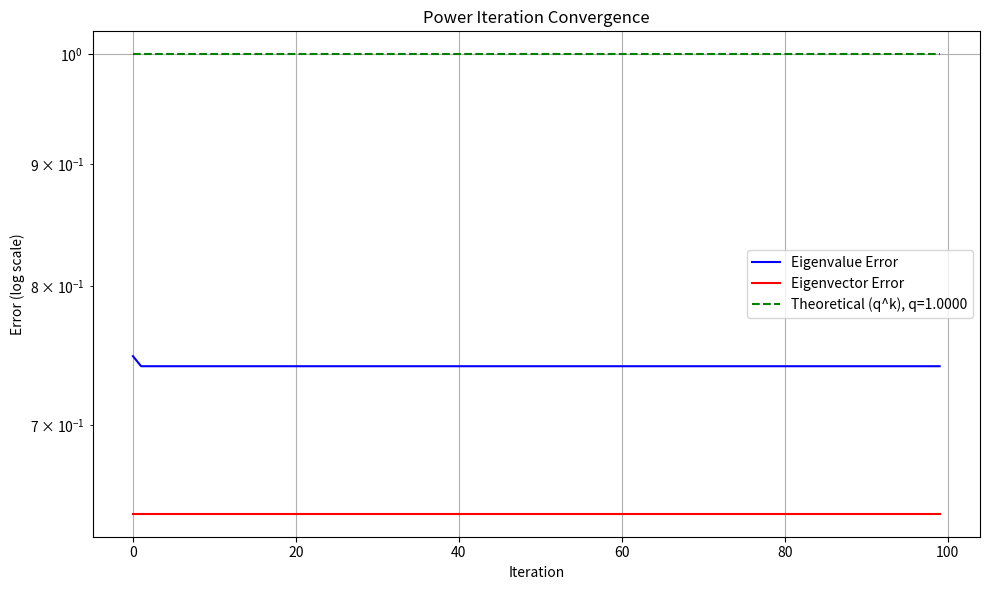

The script that saved this image:
import numpy as np
import matplotlib.pyplot as plt
from numpy.linalg import eig

def generate_symmetric_matrix(n):
    """Generate a random symmetric matrix."""
    A = np.random.randn(n, n)
    return (A + A.T) / 2

def power_iteration(A, max_iter=100, tol=1e-10):
    """
    Implement power iteration method with Rayleigh quotient.
    Returns convergence history of eigenvalue and eigenvector errors.
    """
    n = A.shape[0]
    
    # Get true eigenvalues and eigenvectors for error calculation
    eigenvalues, eigenvectors = eig(A)
    idx = np.argsort(abs(eigenvalues))[::-1]
    true_eigenvalues = eigenvalues[idx]
    true_eigenvector = eigenvectors[:, idx[0]]
    
    # Initialize random vector
    x = np.random.randn(n)
    x = x / np.linalg.norm(x)
    
    # Initialize storage for convergence history
    eigenvalue_errors = []
    eigenvector_errors = []
    theoretical_errors = []
    
    # Calculate convergence rate q = |λ₂/λ₁|
    q = abs(true_eigenvalues[1] / true_eigenvalues[0])
    
    for k in range(max_iter):
        # Power iteration step
        y = A @ x
        
        # Rayleigh quotient
        rayleigh = (x.T @ A @ x) / (x.T @ x)
        
        # Normalize
        x_new = y / np.linalg.norm(y)
        
        # Ensure consistent direction with true eigenvector
        if np.dot(x_new, true_eigenvector) < 0:
            x_new = -x_new
        
        # Calculate errors
        eigenvalue_error = abs(rayleigh - true_eigenvalues[0])
        eigenvector_error = np.linalg.norm(x_new - true_eigenvector)
        theoretical_error = q ** k
        
        # Store errors
        eigenvalue_errors.append(eigenvalue_error)
        eigenvector_errors.append(eigenvector_error)
        theoretical_errors.append(theoretical_error)
        
        # Update vector
        x = x_new
        
        # Check convergence
        if eigenvalue_error < tol:
            break
    
    return eigenvalue_errors, eigenvector_errors, theoretical_errors, q

def plot_convergence(eigenvalue_errors, eigenvector_errors, theoretical_errors, q):
    """Plot convergence behavior in semi-logarithmic scale."""
    iterations = range(len(eigenvalue_errors))
    
    plt.figure(figsize=(10, 6))
    plt.semilogy(iterations, eigenvalue_errors, 'b-', label='Eigenvalue Error')
    plt.semilogy(iterations, eigenvector_errors, 'r-', label='Eigenvector Error')
    plt.semilogy(iterations, theoretical_errors, 'g--', label=f'Theoretical (q^k), q={q:.4f}')
    
    plt.grid(True)
    plt.xlabel('Iteration')
    plt.ylabel('Error (log scale)')
    plt.title('Power Iteration Convergence')
    plt.legend()
    plt.tight_layout()
    
    return plt

def main():
    # Set random seed for reproducibility
    np.random.seed(42)
    
    # Generate symmetric matrix
    A = np.array([[1, 0, 0],
                 [0,0,0],
                 [0,0,-1]])
    
    eigenvalues, eigenvectors = eig(A)
    print(eigenvalues)
    print(eigenvectors)
    
    # Run power iteration
    eigenvalue_errors, eigenvector_errors, theoretical_errors, q = power_iteration(A)
    
    # Plot results
    plt = plot_convergence(eigenvalue_errors, eigenvector_errors, theoretical_errors, q)
    
    # Print final errors
    print(f"Final eigenvalue error: {eigenvalue_errors[-1]:.2e}")
    print(f"Final eigenvector error: {eigenvector_errors[-1]:.2e}")
    print(f"Convergence rate (q = |λ₂/λ₁|): {q:.4f}")
    
    plt.show()

if __name__ == "__main__":
    main()